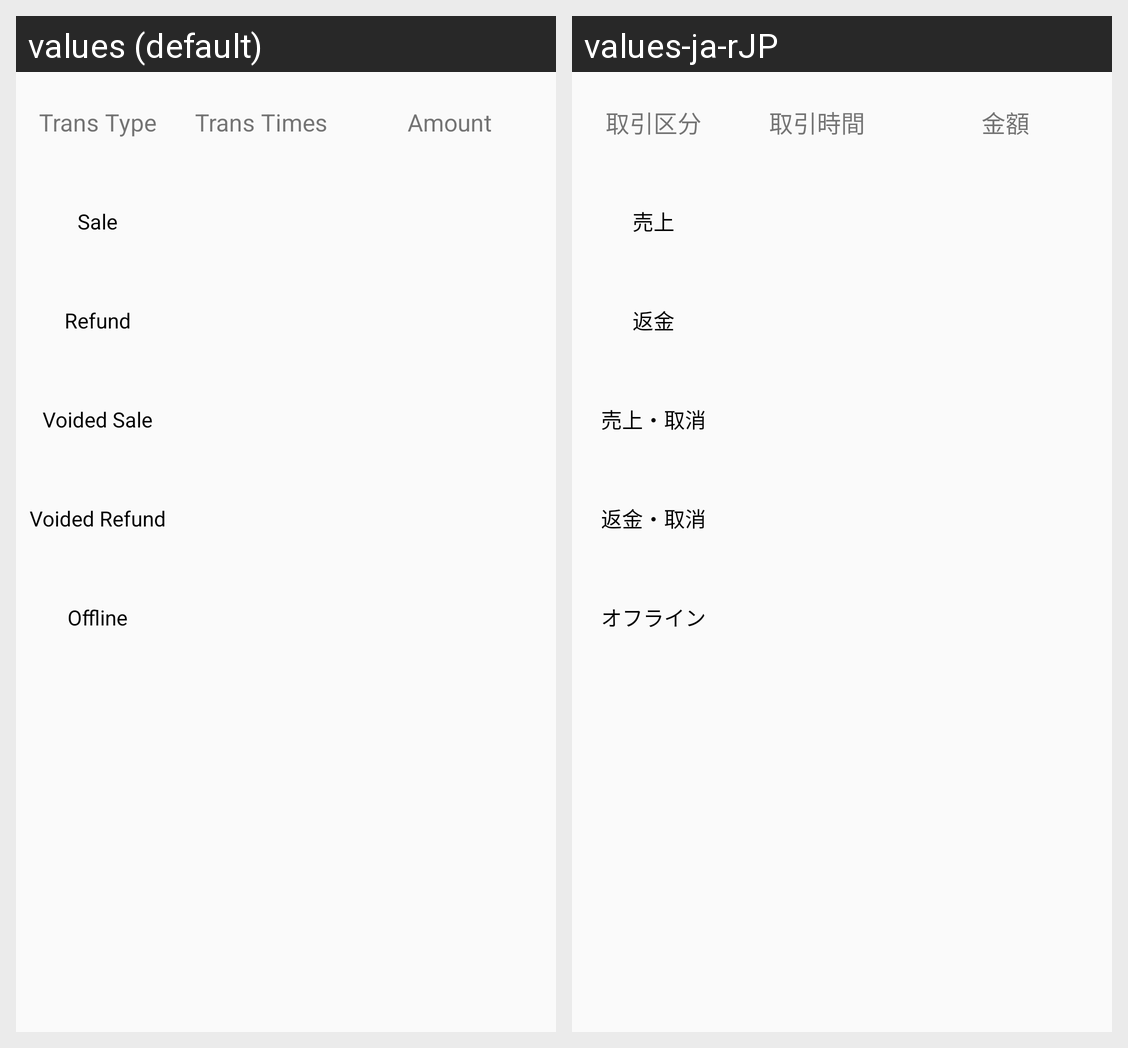

Strings drawn on this Android screen and how each of the app's shown locales translates them:
Android screen res/layout/activity_trans_total_layout.xml rendered under 2 locales, left to right: values (default), values-ja-rJP. Device: Nexus 5 (rendered at 1080×1920; each locale shown at half size, 540×960, under a caption strip naming it); theme AppTheme.
Strings drawn on this screen, with the default value and each locale's value (text and hints the layout hard-codes, and strings that could not be matched under every locale, appear in the picture but are not listed):

settle_trans_type
  values: Trans Type
  values-ja-rJP: 取引区分

settle_trans_times
  values: Trans Times
  values-ja-rJP: 取引時間

settle_amount
  values: Amount
  values-ja-rJP: 金額

trans_sale
  values: Sale
  values-ja-rJP: 売上

trans_refund
  values: Refund
  values-ja-rJP: 返金

settle_total_void_sale
  values: Voided Sale
  values-ja-rJP: 売上・取消

settle_total_void_refund
  values: Voided Refund
  values-ja-rJP: 返金・取消

settle_total_offline
  values: Offline
  values-ja-rJP: オフライン
